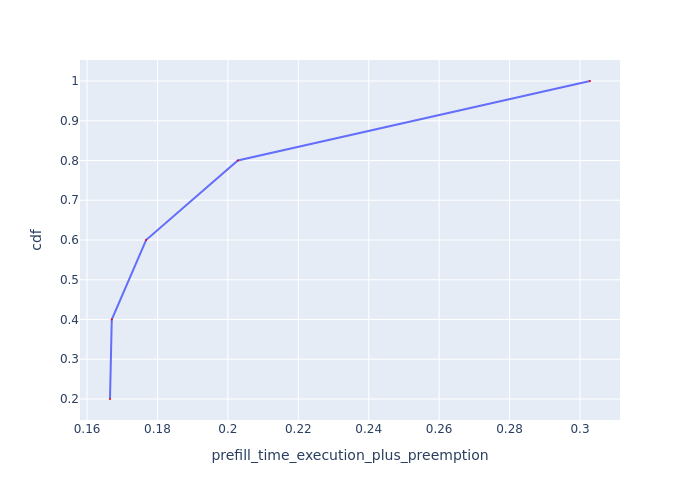

The data file committed next to this chart (first rows):
Request Id, prefill_time_execution_plus_preemption, cdf
0_4, 0.1665, 0.2
0_3, 0.167, 0.4
0_1, 0.1768, 0.6
0_2, 0.2028, 0.8
0_0, 0.3028, 1.0
